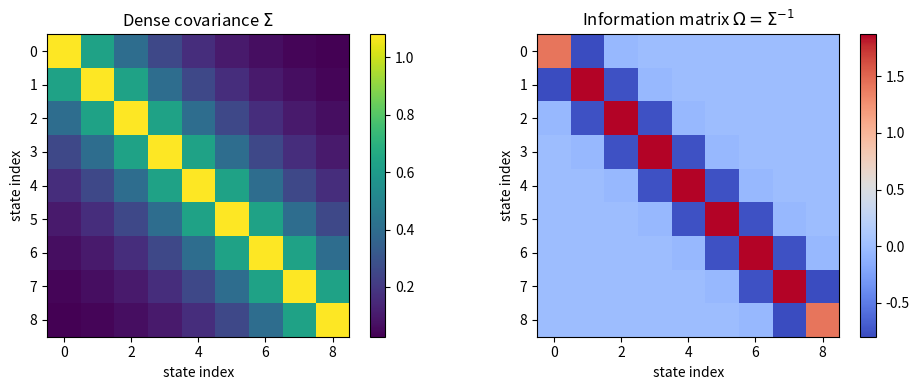
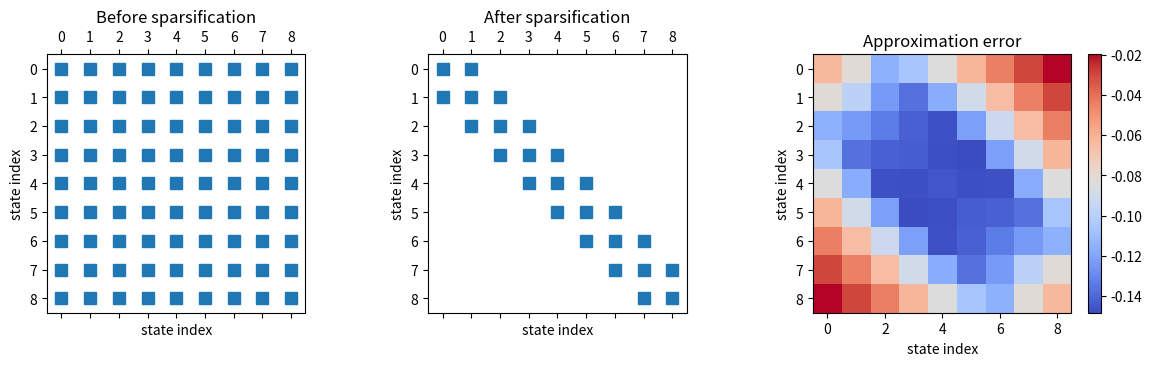

The matplotlib source for these figures, in order:
import numpy as np
import matplotlib.pyplot as plt
import matplotlib.font_manager as fm
import os
os.makedirs('assets', exist_ok=True)

for font_name in ['Nanum Gothic', 'AppleGothic', 'Malgun Gothic']:
    if any(font.name == font_name for font in fm.fontManager.ttflist):
        plt.rcParams['font.family'] = font_name
        break
plt.rcParams['axes.unicode_minus'] = False


np.random.seed(15)
n = 9
positions = np.linspace(0, 8, n)
D = np.abs(positions[:, None] - positions[None, :])
Sigma = np.exp(-D / 2.2) + 0.08 * np.eye(n)
Omega = np.linalg.inv(Sigma)

fig, axes = plt.subplots(1, 2, figsize=(10, 4))
im0 = axes[0].imshow(Sigma, cmap='viridis')
axes[0].set_title('Dense covariance $\\Sigma$')
fig.colorbar(im0, ax=axes[0], fraction=0.046)
im1 = axes[1].imshow(Omega, cmap='coolwarm')
axes[1].set_title('Information matrix $\\Omega=\\Sigma^{-1}$')
fig.colorbar(im1, ax=axes[1], fraction=0.046)
for ax in axes:
    ax.set_xlabel('state index')
    ax.set_ylabel('state index')
plt.tight_layout()
plt.savefig('assets/15_information_form.png', dpi=160)
plt.show()

threshold = 0.08
Omega_sparse = Omega.copy()
mask_offdiag = ~np.eye(n, dtype=bool)
Omega_sparse[mask_offdiag & (np.abs(Omega_sparse) < threshold)] = 0.0
Sigma_approx = np.linalg.inv(Omega_sparse)

fig, axes = plt.subplots(1, 3, figsize=(12, 3.6))
axes[0].spy(np.abs(Omega) > 1e-10, markersize=8)
axes[0].set_title('Before sparsification')
axes[1].spy(np.abs(Omega_sparse) > 1e-10, markersize=8)
axes[1].set_title('After sparsification')
err = Sigma_approx - Sigma
im = axes[2].imshow(err, cmap='coolwarm')
axes[2].set_title('Approximation error')
fig.colorbar(im, ax=axes[2], fraction=0.046)
for ax in axes:
    ax.set_xlabel('state index')
    ax.set_ylabel('state index')
plt.tight_layout()
plt.savefig('assets/15_seif_sparsification.png', dpi=160)
plt.show()

print('original nonzeros:', np.count_nonzero(np.abs(Omega) > 1e-10))
print('sparse nonzeros:', np.count_nonzero(np.abs(Omega_sparse) > 1e-10))
print('relative covariance error:', np.linalg.norm(err) / np.linalg.norm(Sigma))
